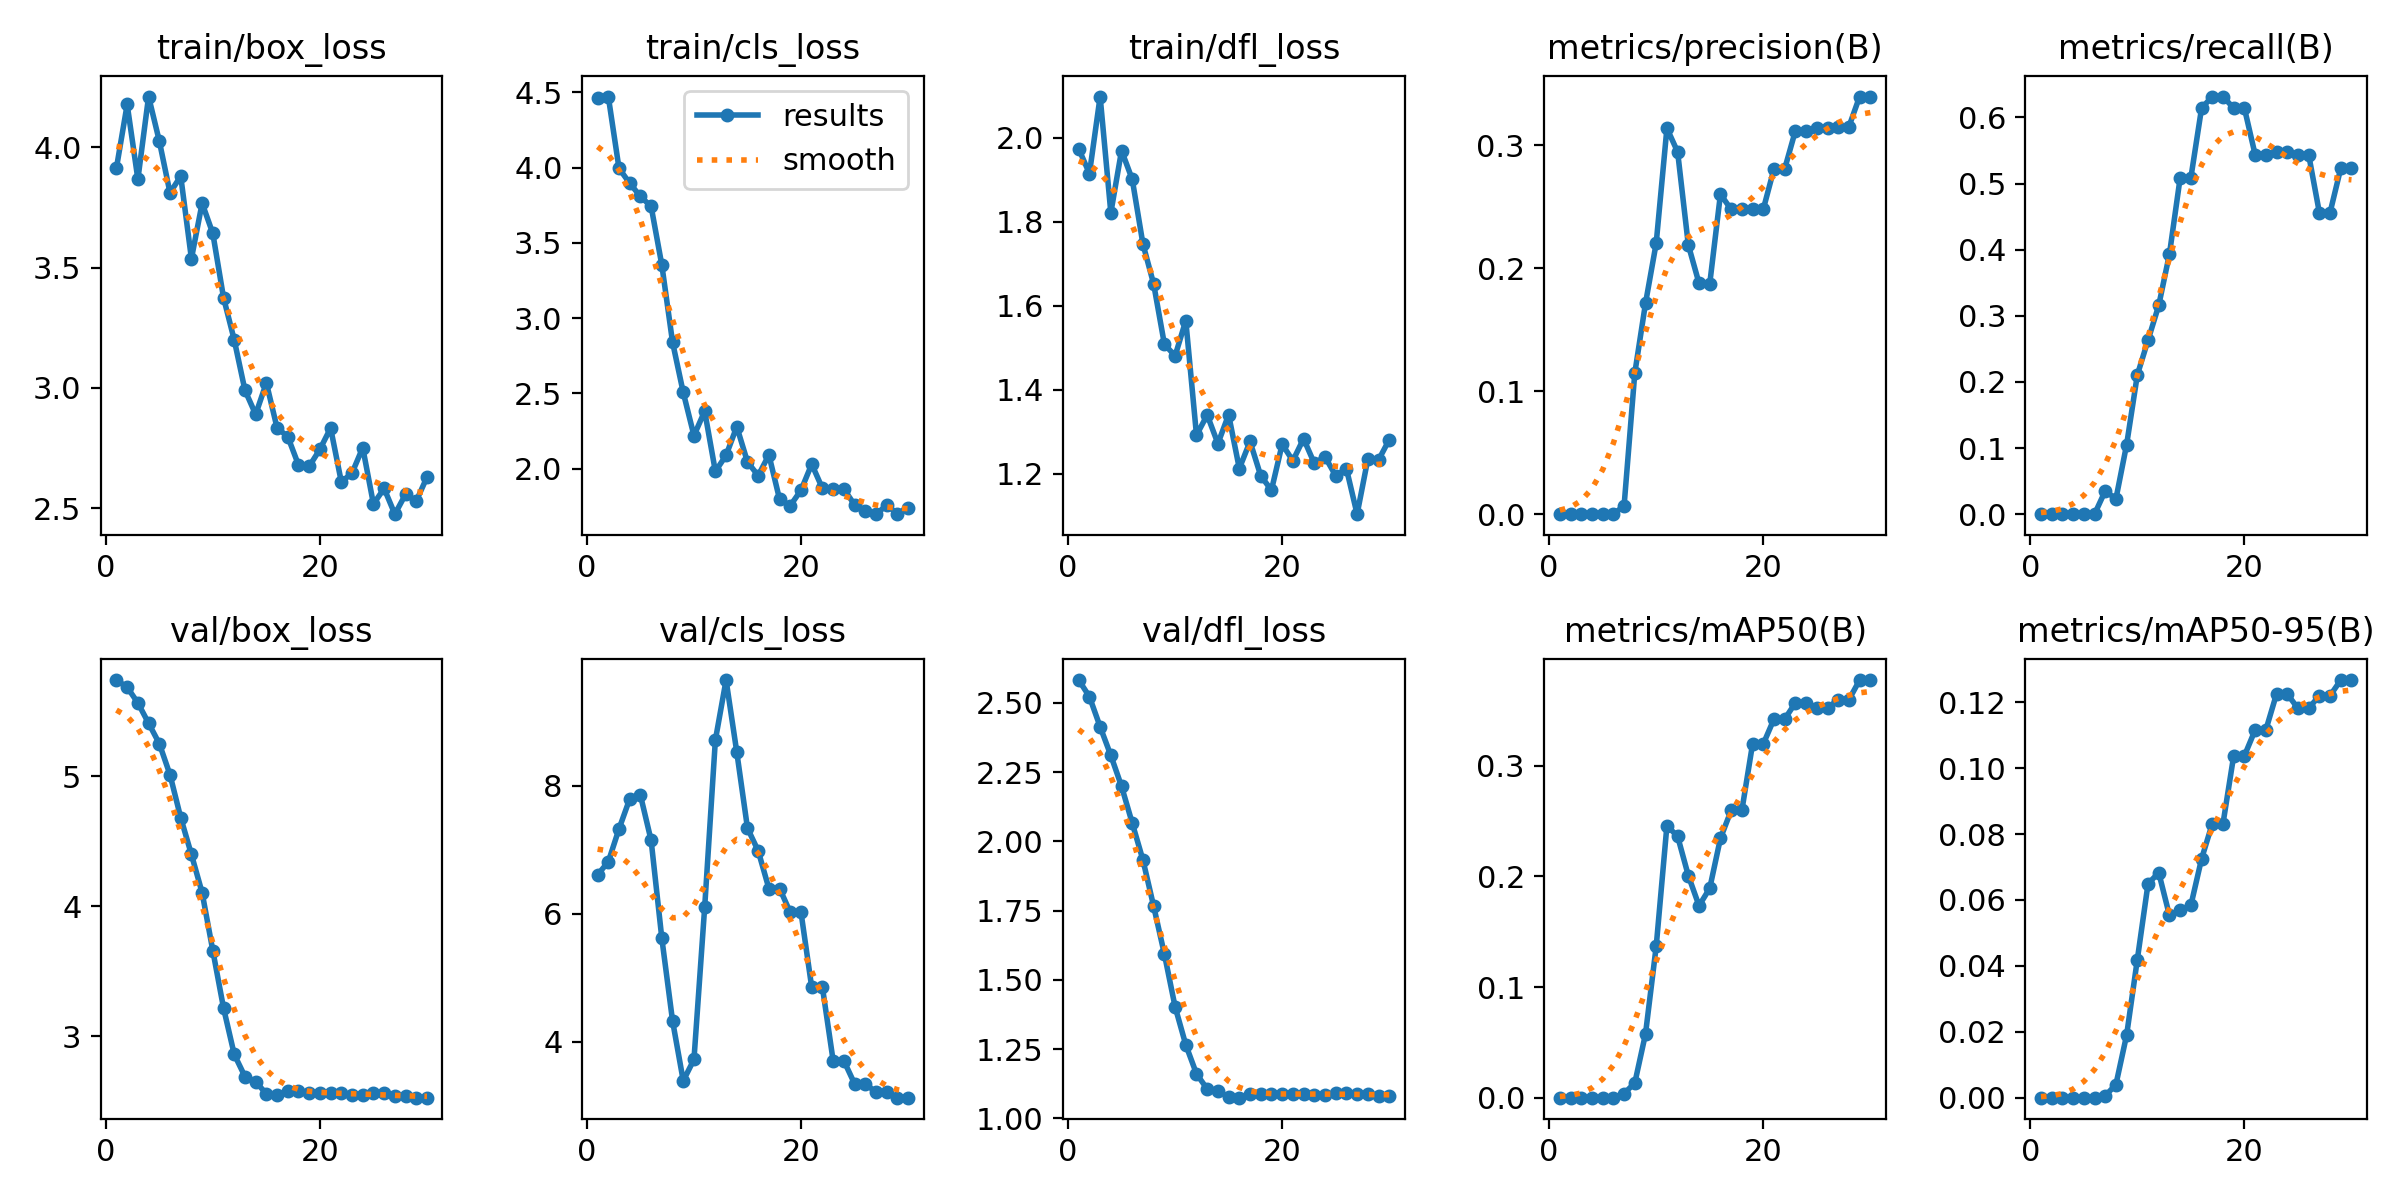

The file beside this chart, header and first rows:
epoch, train/box_loss, train/cls_loss, train/dfl_loss, metrics/precision(B), metrics/recall(B), metrics/mAP50(B), metrics/mAP50-95(B), val/box_loss, val/cls_loss, val/dfl_loss, lr/pg0, lr/pg1, lr/pg2
1, 3.915, 4.46, 1.974, 0, 0, 0, 0, 5.742, 6.607, 2.583, 0, 0, 0
2, 4.179, 4.473, 1.915, 0, 0, 0, 0, 5.687, 6.81, 2.523, 1.934e-05, 1.934e-05, 1.934e-05
3, 3.868, 3.996, 2.099, 0, 0, 0, 0, 5.566, 7.323, 2.414, 3.736e-05, 3.736e-05, 3.736e-05
4, 4.212, 3.897, 1.821, 0, 0, 0, 0, 5.41, 7.792, 2.31, 5.406e-05, 5.406e-05, 5.406e-05
5, 4.027, 3.809, 1.97, 0, 0, 0, 0, 5.253, 7.85, 2.199, 6.944e-05, 6.944e-05, 6.944e-05
6, 3.811, 3.743, 1.901, 0, 0, 0, 0, 5.014, 7.144, 2.066, 8.35e-05, 8.35e-05, 8.35e-05
7, 3.881, 3.353, 1.747, 0.00678, 0.03509, 0.00374, 0.00057, 4.684, 5.614, 1.933, 9.624e-05, 9.624e-05, 9.624e-05
8, 3.538, 2.841, 1.652, 0.1147, 0.02305, 0.01327, 0.00398, 4.4, 4.327, 1.766, 0.0001077, 0.0001077, 0.0001077
9, 3.768, 2.506, 1.508, 0.1714, 0.1053, 0.05756, 0.019, 4.106, 3.39, 1.593, 0.0001178, 0.0001178, 0.0001178
10, 3.642, 2.22, 1.48, 0.2204, 0.2105, 0.1368, 0.04193, 3.659, 3.723, 1.403, 0.0001265, 0.0001265, 0.0001265
11, 3.375, 2.382, 1.565, 0.3138, 0.2632, 0.2458, 0.06492, 3.218, 6.098, 1.266, 0.000134, 0.000134, 0.000134
12, 3.2, 1.982, 1.291, 0.2946, 0.3158, 0.2362, 0.06829, 2.862, 8.711, 1.161, 0.0001401, 0.0001401, 0.0001401
13, 2.991, 2.089, 1.34, 0.2189, 0.3933, 0.2006, 0.05531, 2.691, 9.648, 1.106, 0.000145, 0.000145, 0.000145
14, 2.89, 2.279, 1.271, 0.1877, 0.5088, 0.1734, 0.05692, 2.651, 8.522, 1.097, 0.0001485, 0.0001485, 0.0001485
15, 3.021, 2.044, 1.34, 0.1873, 0.5088, 0.1892, 0.05837, 2.558, 7.334, 1.077, 0.0001506, 0.0001506, 0.0001506
16, 2.834, 1.954, 1.212, 0.2602, 0.614, 0.2344, 0.0725, 2.546, 6.98, 1.075, 0.0001515, 0.0001515, 0.0001515
17, 2.798, 2.091, 1.276, 0.2477, 0.6316, 0.2596, 0.08317, 2.576, 6.393, 1.087, 0.000151, 0.000151, 0.000151
18, 2.68, 1.796, 1.194, 0.2477, 0.6316, 0.2596, 0.08317, 2.576, 6.393, 1.087, 0.0001493, 0.0001493, 0.0001493
19, 2.674, 1.755, 1.16, 0.2479, 0.614, 0.3196, 0.1038, 2.567, 6.019, 1.09, 0.0001462, 0.0001462, 0.0001462
20, 2.745, 1.857, 1.27, 0.2479, 0.614, 0.3196, 0.1038, 2.567, 6.019, 1.09, 0.0001417, 0.0001417, 0.0001417
21, 2.834, 2.03, 1.23, 0.2808, 0.5439, 0.3422, 0.1116, 2.566, 4.848, 1.089, 0.000136, 0.000136, 0.000136
22, 2.609, 1.869, 1.283, 0.2808, 0.5439, 0.3422, 0.1116, 2.566, 4.848, 1.089, 0.0001289, 0.0001289, 0.0001289
23, 2.646, 1.864, 1.224, 0.3118, 0.5484, 0.3568, 0.1226, 2.548, 3.703, 1.085, 0.0001206, 0.0001206, 0.0001206
24, 2.752, 1.865, 1.24, 0.3118, 0.5484, 0.3568, 0.1226, 2.548, 3.703, 1.085, 0.0001109, 0.0001109, 0.0001109
25, 2.518, 1.76, 1.195, 0.3141, 0.5439, 0.3522, 0.1182, 2.566, 3.344, 1.091, 9.984e-05, 9.984e-05, 9.984e-05
26, 2.582, 1.718, 1.212, 0.3141, 0.5439, 0.3522, 0.1182, 2.566, 3.344, 1.091, 8.75e-05, 8.75e-05, 8.75e-05
27, 2.475, 1.698, 1.103, 0.3151, 0.4561, 0.3597, 0.122, 2.541, 3.212, 1.087, 7.384e-05, 7.384e-05, 7.384e-05
28, 2.558, 1.757, 1.234, 0.3151, 0.4561, 0.3597, 0.122, 2.541, 3.212, 1.087, 5.886e-05, 5.886e-05, 5.886e-05
29, 2.53, 1.702, 1.232, 0.3396, 0.5232, 0.3774, 0.1268, 2.529, 3.127, 1.082, 4.256e-05, 4.256e-05, 4.256e-05
30, 2.629, 1.742, 1.281, 0.3396, 0.5232, 0.3774, 0.1268, 2.529, 3.127, 1.082, 2.494e-05, 2.494e-05, 2.494e-05
